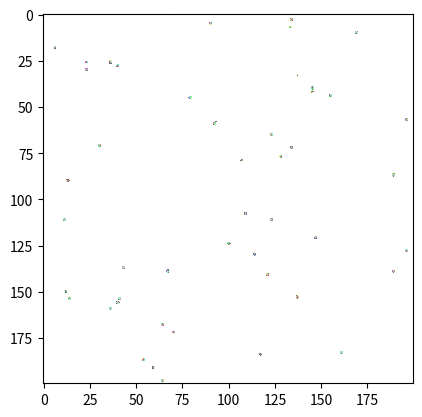

This chart was generated by the following Python code:
import numpy as np
import matplotlib.pyplot as plt
import time
import argparse
import matplotlib.animation as animation
from matplotlib.colors import ListedColormap
import copy

class GrainSimulation:
    """
    Simple simulation and vizualization of crystalization process based on Moore neighborhood. 
    Optimized with NumPy vectorization. Input is length and width of the field and number of 
    starting crystalization grains. 

    """
    def __init__(self, length: int, width: int, num_grains: int, pbc: bool, nucl_rate: int, pinning: float, mobility: float):
        
        self.length = length
        self.width = width
        self.num_grains = num_grains
        self.pbc = pbc
        self.nucl_rate = nucl_rate
        self.pinning = pinning
        self.mobility = mobility

        self.field_matr = np.zeros((self.length, self.width), dtype=np.int16)
        self.current_max_id = self.num_grains

        num_stones = int(self.field_matr.size * self.pinning)
        empty_y, empty_x = np.where(self.field_matr == 0) #ищем все пустые клетки        
        random_indices = np.random.choice(len(empty_y), size=num_stones, replace=False)
        chosen_y = empty_y[random_indices]
        chosen_x = empty_x[random_indices]
        self.field_matr[chosen_y, chosen_x] = -1

        self.seed_grains()
    
        rand_colors = (np.random.rand(1000, 3) + 0.5) / 1.5
        self.my_cmap = ListedColormap(rand_colors)
        self.my_cmap.set_under('white')
        self.my_cmap.set_bad('black')

    def seed_grains(self):  # с ввода получаем сколько зёрен нам надо, и раскидываем их по рандомным координатам сетки
        if self.num_grains > self.field_matr.size:  # проверяем хватит ли места в сетке
            print("Error. Grid is too small for your ambitions. Make bigger grid.")

        i = 1 # начинаем с 1 потому что ID = 0 это пустота

        while i <= self.num_grains:
            x_coord = np.random.randint(0, self.length)
            y_coord = np.random.randint(0, self.width)

            if (self.field_matr[x_coord, y_coord] == 0):  # проверяем что позиция пуста и ставим туда зерно с уникальным ID
                self.field_matr[x_coord, y_coord] = i
                i += 1

    def evol_step_vectorized(self):
        empty_y, empty_x = np.where(self.field_matr == 0) #ищем все пустые клетки
        actual_nucl = min(self.nucl_rate, len(empty_y)) #смотрим сколько новых зародышей реально поместится
        if actual_nucl > 0:
        # Генерируем случайные индексы от 0 до количества пустых клеток
            random_indices = np.random.choice(len(empty_y), size=actual_nucl, replace=False)
    
            # Достаем конкретные координаты X и Y по этим случайным индексам
            chosen_y = empty_y[random_indices]
            chosen_x = empty_x[random_indices]
            # Создаем список новых ID (например: [51, 52, 53...])
            new_ids = np.arange(self.current_max_id + 1, self.current_max_id + 1 + actual_nucl)
    
            #Кладем список ID ровно в список выбранных координат!
            self.field_matr[chosen_y, chosen_x] = new_ids
    
            # Не забываем обновить счетчик для следующего такта
            self.current_max_id += actual_nucl


        #ищем соседей базовых
        left_neighb = np.roll(self.field_matr, 1, 1)
        right_neighb = np.roll(self.field_matr, -1, 1)
        top_neighb = np.roll(self.field_matr,  1, 0)
        bottom_neighb = np.roll(self.field_matr, -1, 0)
        #ищем соседей по диагонали
        top_left_neighb = np.roll(left_neighb, 1, 0)
        bottom_left_neighb = np.roll(left_neighb, -1, 0)
        top_right_neighb = np.roll(right_neighb, 1, 0)
        bottom_right_neighb = np.roll(right_neighb, -1, 0)

        if not self.pbc: #если включено условие жёстких границ, то нужно обрезать края матриц, чтоб не перелазило на другую сторону
            left_neighb[:, 0] = 0
            right_neighb[:, -1] = 0
            top_neighb[0, :] = 0
            bottom_neighb[-1, :] = 0
            top_left_neighb[0, :] = 0
            top_left_neighb[:, 0] = 0
            top_right_neighb[0, :] = 0
            top_right_neighb[:, -1] = 0
            bottom_left_neighb[-1, :] = 0
            bottom_left_neighb[ :, 0] = 0
            bottom_right_neighb[-1, :] = 0
            bottom_right_neighb[:, -1] = 0

        empty_mask = (self.field_matr == 0)

        all_neighb = [left_neighb, right_neighb, top_neighb, bottom_neighb,
                       top_left_neighb, top_right_neighb, bottom_left_neighb, bottom_right_neighb]
        
        random_dirs = np.random.randint(0, 8, size=(np.shape(self.field_matr)))
        chosen_neighb = np.choose(random_dirs, all_neighb)
        dice_rolls = np.random.rand(self.length, self.width) #for mobility


        self.field_matr = np.where((empty_mask) & (chosen_neighb > 0) & (dice_rolls < self.mobility), chosen_neighb, self.field_matr)

    def display(self):
        # Создаем визуальную матрицу и сразу ее рисуем
        vis_matr = np.where(self.field_matr == 0, 0, (self.field_matr % 1000) + 1)
        vis_matr = np.ma.masked_where(self.field_matr == -1, vis_matr)
        plt.imshow(vis_matr, cmap=self.my_cmap, vmin=0.5, vmax=1000.5)
        plt.show()

    def animate(self):
        fig, ax = plt.subplots()
        
        # Для самого первого кадра тоже нужна красивая матрица!
        vis_matr = np.where(self.field_matr == 0, 0, (self.field_matr % 1000) + 1)
        vis_matr = np.ma.masked_where(self.field_matr == -1, vis_matr)
        img = ax.imshow(vis_matr, cmap=self.my_cmap, vmin=0.5, vmax=1000.5)

        def update(frame):
            self.evol_step_vectorized()
            vis_matr = np.where(self.field_matr == 0, 0, (self.field_matr % 1000) + 1)
            vis_matr = np.ma.masked_where(self.field_matr == -1, vis_matr)
            img.set_data(vis_matr)
            
            if not (0 in self.field_matr):
                ani.event_source.stop()
            return [img]

        ani = animation.FuncAnimation(fig, update, interval=50, blit=False)
        plt.show()

    def save_gif(self, filename="grains.gif"):
        fig, ax = plt.subplots()
        
        vis_matr = np.where(self.field_matr == 0, 0, (self.field_matr % 1000) + 1)
        vis_matr = np.ma.masked_where(self.field_matr == -1, vis_matr)
        img = ax.imshow(vis_matr, cmap=self.my_cmap, vmin=0.5, vmax=1000.5)

        def frame_gen():
            i = 0
            while 0 in self.field_matr:
                yield i
                i += 1

        def update(frame):
            self.evol_step_vectorized()
            vis_matr = np.where(self.field_matr == 0, 0, (self.field_matr % 1000) + 1)
            vis_matr = np.ma.masked_where(self.field_matr == -1, vis_matr)
            img.set_data(vis_matr)
            return [img]

        ani = animation.FuncAnimation(fig, update, frames=frame_gen, interval=50, blit=False, cache_frame_data=False)
        ani.save(filename, writer='pillow', fps=15)


def restricted_float(x):
    """Проверяет, что переданное значение - это float в диапазоне от 0.0 до 1.0"""
    try:
        x = float(x)
    except ValueError:
        raise argparse.ArgumentTypeError(f"{x} не является числом")
        
    if x < 0.0 or x > 1.0:
        raise argparse.ArgumentTypeError(f"Значение {x} должно быть в диапазоне от 0.0 до 1.0")
    return x


if __name__ == '__main__':
    #парсим параметры CLI при запуске скрипта, чтобы с клавиатуры не вводить
    parser = argparse.ArgumentParser(description='Fast Grain Growth Simulation')
    parser.add_argument('--length', type=int, default=200, help='Length of the grid')
    parser.add_argument('--width', type=int, default=200, help='Width of the grid')
    parser.add_argument('--grains', type=int, default=50, help='Number of starting grains')
    parser.add_argument('--mode', choices=['static', 'animate', 'save'], default = 'animate', help='Mode of vizualization')
    parser.add_argument('--file_name', default='grains.gif', type=str, help='Name of your file')
    parser.add_argument('--pbc', action='store_true')
    parser.add_argument('--nucl_rate', type=int, default=0, help='How much new grains will be geberated in each simulations step')
    parser.add_argument('--pinning', type=restricted_float, default=0.0, help='Fraction of pinning particles (0.0 to 1.0)')
    parser.add_argument('--mobility', type=restricted_float, default = 1.0, help="Mobility of particles or probability to grow")

    args = parser.parse_args()
    if args.length <= 0 or args.width <= 0 or args.grains <= 0:
        parser.error("Size of field and number of grains must be positive numbers")
    my_sim = GrainSimulation(args.length, args.width, args.grains, args.pbc, args.nucl_rate, args.pinning, args.mobility)

    start_time = time.time()

    if args.mode == 'animate':
        my_sim.animate()
    elif args.mode == 'static':
        while 0 in my_sim.field_matr:
            my_sim.evol_step_vectorized()
        my_sim.display()
        
    else:
        my_sim.save_gif(args.file_name)

    end_time = time.time()
    print(end_time - start_time)
    

   
